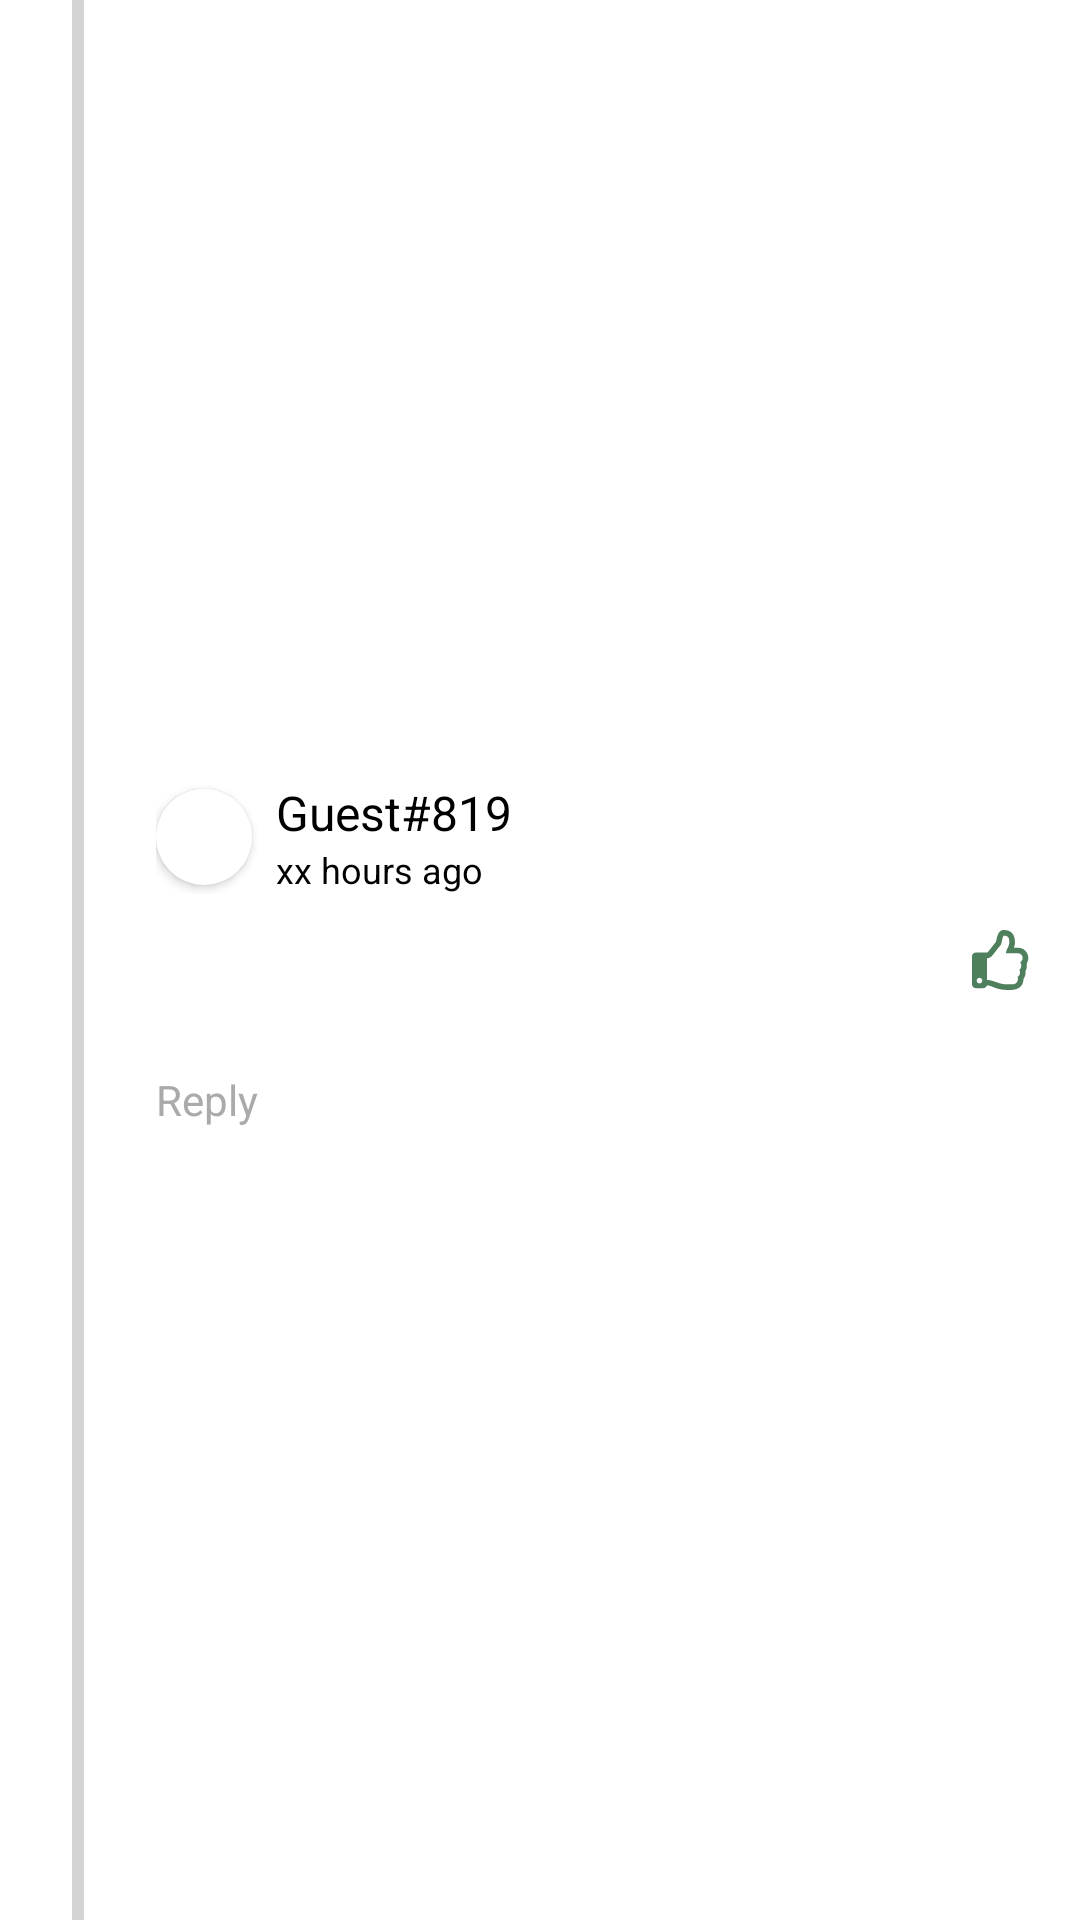

Write the Android layout XML for this screen, with the resource values it uses.
<!-- AndroidManifest.xml: application theme Theme.Cuisineconnect -->
<!-- res/layout/reply_recipe_child.xml -->
<?xml version="1.0" encoding="utf-8"?>
<androidx.constraintlayout.widget.ConstraintLayout xmlns:android="http://schemas.android.com/apk/res/android"
    xmlns:app="http://schemas.android.com/apk/res-auto"
    xmlns:tools="http://schemas.android.com/tools"
    android:id="@+id/cl_recipe_item"
    android:layout_width="match_parent"
    android:layout_height="wrap_content"
    >

  <View
      android:id="@+id/v_divider"
      android:layout_width="4dp"
      android:layout_height="0dp"
      android:layout_marginHorizontal="24dp"
      android:background="@android:color/darker_gray"
      android:alpha="0.5"
      app:layout_constraintBottom_toBottomOf="parent"
      app:layout_constraintStart_toStartOf="parent"
      app:layout_constraintTop_toTopOf="parent"
      />

  <androidx.constraintlayout.widget.ConstraintLayout
      android:id="@+id/cl_content"
      android:layout_width="0dp"
      android:layout_height="wrap_content"
      app:layout_constraintStart_toEndOf="@id/v_divider"
      app:layout_constraintEnd_toEndOf="parent"
      app:layout_constraintTop_toTopOf="parent"
      app:layout_constraintBottom_toBottomOf="parent"
      >

  <LinearLayout
      android:id="@+id/ll_user"
      android:layout_width="wrap_content"
      android:layout_height="wrap_content"
      android:layout_marginHorizontal="24dp"
      android:layout_marginTop="12dp"
      app:layout_constraintStart_toStartOf="parent"
      app:layout_constraintTop_toTopOf="parent"
      >

    <androidx.cardview.widget.CardView
        android:layout_width="32dp"
        android:layout_height="32dp"
        android:layout_gravity="center"
        app:cardCornerRadius="250dp"
        >

      <ImageView
          android:id="@+id/iv_user_profile"
          android:layout_width="match_parent"
          android:layout_height="match_parent"
          android:contentDescription="@string/image"
          android:scaleType="centerCrop"
          tools:srcCompat="@tools:sample/avatars"
          />
    </androidx.cardview.widget.CardView>

    <LinearLayout
        android:layout_width="wrap_content"
        android:layout_height="wrap_content"
        android:orientation="vertical"
        >

    <TextView
        android:id="@+id/tv_username"
        android:layout_width="wrap_content"
        android:layout_height="wrap_content"
        android:layout_marginHorizontal="8dp"
        android:text="@string/guest_819"
        android:textColor="@android:color/black"
        android:textSize="16sp"
        />

      <TextView
          android:id="@+id/tv_upload_date"
          android:layout_width="wrap_content"
          android:layout_height="wrap_content"
          android:layout_marginHorizontal="8dp"
          android:text="@string/xx_hours_ago"
          android:textColor="@android:color/black"
          android:textSize="12sp"
          />

    </LinearLayout>

  </LinearLayout>

  
  <LinearLayout
      android:id="@+id/ll_body"
      android:layout_width="match_parent"
      android:layout_height="wrap_content"
      app:layout_constraintStart_toStartOf="parent"
      android:layout_marginTop="12dp"
      app:layout_constraintTop_toBottomOf="@id/ll_user"
      android:gravity="top"
      >
  <TextView
      android:id="@+id/tv_body"
      android:layout_weight="1"
      android:layout_width="0dp"
      android:layout_height="wrap_content"
      android:ellipsize="end"
      android:maxLines="4"
      android:paddingStart="24dp"
      android:paddingEnd="12dp"
      android:textColor="@color/cc_gray"
      android:textSize="18sp"
      app:layout_constrainedWidth="true"
      />

  <LinearLayout
      android:id="@+id/ll_upvote"
      android:layout_width="wrap_content"
      android:layout_height="wrap_content"
      android:orientation="vertical"
      android:gravity="center_horizontal"
      android:paddingTop="0dp"
      >

    <ImageView
        android:id="@+id/iv_upvote"
        android:layout_width="20dp"
        android:layout_height="20dp"
        android:layout_marginHorizontal="16dp"
        android:src="@drawable/ic_thumbs_up_regular"
        android:visibility="visible"
        app:tint="@color/cc_text_dark_green"
        />

    <TextView
        android:id="@+id/tv_reply_upvote"
        android:layout_width="wrap_content"
        android:layout_height="wrap_content"
        android:textColor="@color/cc_text_dark_green"
        />

  </LinearLayout>

  </LinearLayout>

  <TextView
      android:id="@+id/tv_btn_reply"
      android:layout_width="wrap_content"
      android:layout_height="wrap_content"
      android:paddingHorizontal="24dp"
      app:layout_constraintStart_toStartOf="parent"
      app:layout_constraintTop_toBottomOf="@id/ll_body"
      app:layout_constraintBottom_toBottomOf="parent"
      android:layout_marginBottom="16dp"
      android:layout_marginTop="8dp"
      android:textColor="@android:color/darker_gray"
      android:text="@string/reply"
      />


  </androidx.constraintlayout.widget.ConstraintLayout>


</androidx.constraintlayout.widget.ConstraintLayout>
<!-- resources referenced by this layout -->
<resources>
  <color name="cc_gray">#333333</color>
  <color name="cc_text_dark_green">#4F805D</color>
  <!-- drawable ic_thumbs_up_regular (drawable) -->
  <vector xmlns:android="http://schemas.android.com/apk/res/android"
      android:width="1dp"
      android:height="1dp"
      android:viewportWidth="512"
      android:viewportHeight="512">
    <path
        android:pathData="M466.27,286.69C475.04,271.84 480,256 480,236.85c0,-44.01 -37.22,-85.58 -85.82,-85.58H357.7c4.92,-12.81 8.85,-28.13 8.85,-46.54C366.55,31.94 328.86,0 271.28,0c-61.61,0 -58.09,94.93 -71.76,108.6c-22.75,22.75 -49.62,66.45 -68.76,83.4H32c-17.67,0 -32,14.33 -32,32v240c0,17.67 14.33,32 32,32h64c14.89,0 27.41,-10.17 30.98,-23.95c44.51,1 75.06,39.94 177.8,39.94c7.22,0 15.22,0.01 22.22,0.01c77.12,0 111.99,-39.42 112.94,-95.33c13.32,-18.42 20.3,-43.12 17.34,-66.99c9.85,-18.45 13.66,-40.34 8.99,-62.99m-61.75,53.83c12.56,21.13 1.26,49.41 -13.94,57.57c7.7,48.78 -17.61,65.9 -53.12,65.9h-37.82c-71.64,0 -118.03,-37.82 -171.64,-37.82V240h10.92c28.36,0 67.98,-70.89 94.54,-97.46c28.36,-28.36 18.91,-75.63 37.82,-94.54c47.27,0 47.27,32.98 47.27,56.73c0,39.17 -28.36,56.72 -28.36,94.54h103.99c21.11,0 37.73,18.91 37.82,37.82c0.09,18.9 -12.82,37.81 -22.27,37.81c13.49,14.56 16.37,45.24 -5.21,65.62M88,432c0,13.26 -10.74,24 -24,24s-24,-10.74 -24,-24s10.74,-24 24,-24s24,10.74 24,24"
        android:fillColor="#212121"/>
  </vector>
  <string name="guest_819">Guest#819</string>
  <string name="image">Image</string>
  <string name="reply">Reply</string>
  <string name="xx_hours_ago">xx hours ago</string>
  <style name="Theme.Cuisineconnect" parent="Base.Theme.Cuisineconnect" />
  <style name="Base.Theme.Cuisineconnect" parent="Theme.Material3.Light.NoActionBar">
      <item name="android:windowBackground">@color/white</item>
      <item name="colorPrimaryDark">@color/cc_text_dark_green</item>
      <item name="android:itemBackground">@color/cc_vanilla_cream</item>
      
      
    </style>
  <color name="white">#FFFFFFFF</color>
  <color name="cc_vanilla_cream">#F8EECB</color>
</resources>
